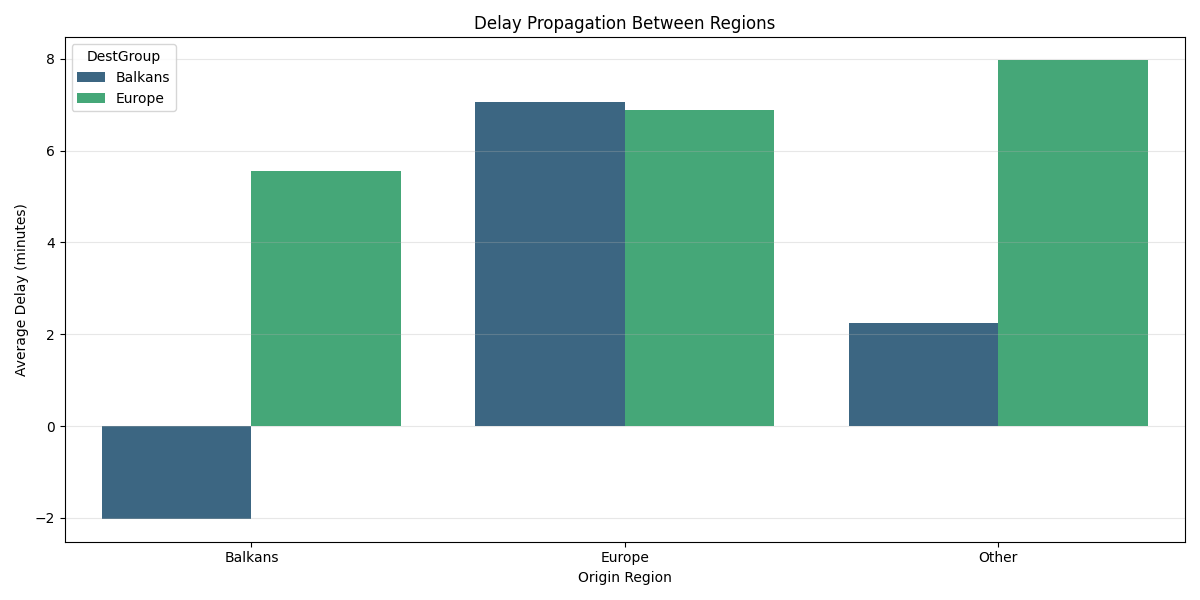

Data behind this chart, as committed beside it:
OriginGroup, DestGroup, mean, median, count
Balkans, Balkans, -2.018, -1.617, 24242
Balkans, Europe, 5.549, 3.517, 55380
Europe, Balkans, 7.065, 5.45, 54914
Europe, Europe, 6.893, 5.117, 761744
Other, Balkans, 2.252, 1.217, 221582
Other, Europe, 7.967, 5.15, 3727190
